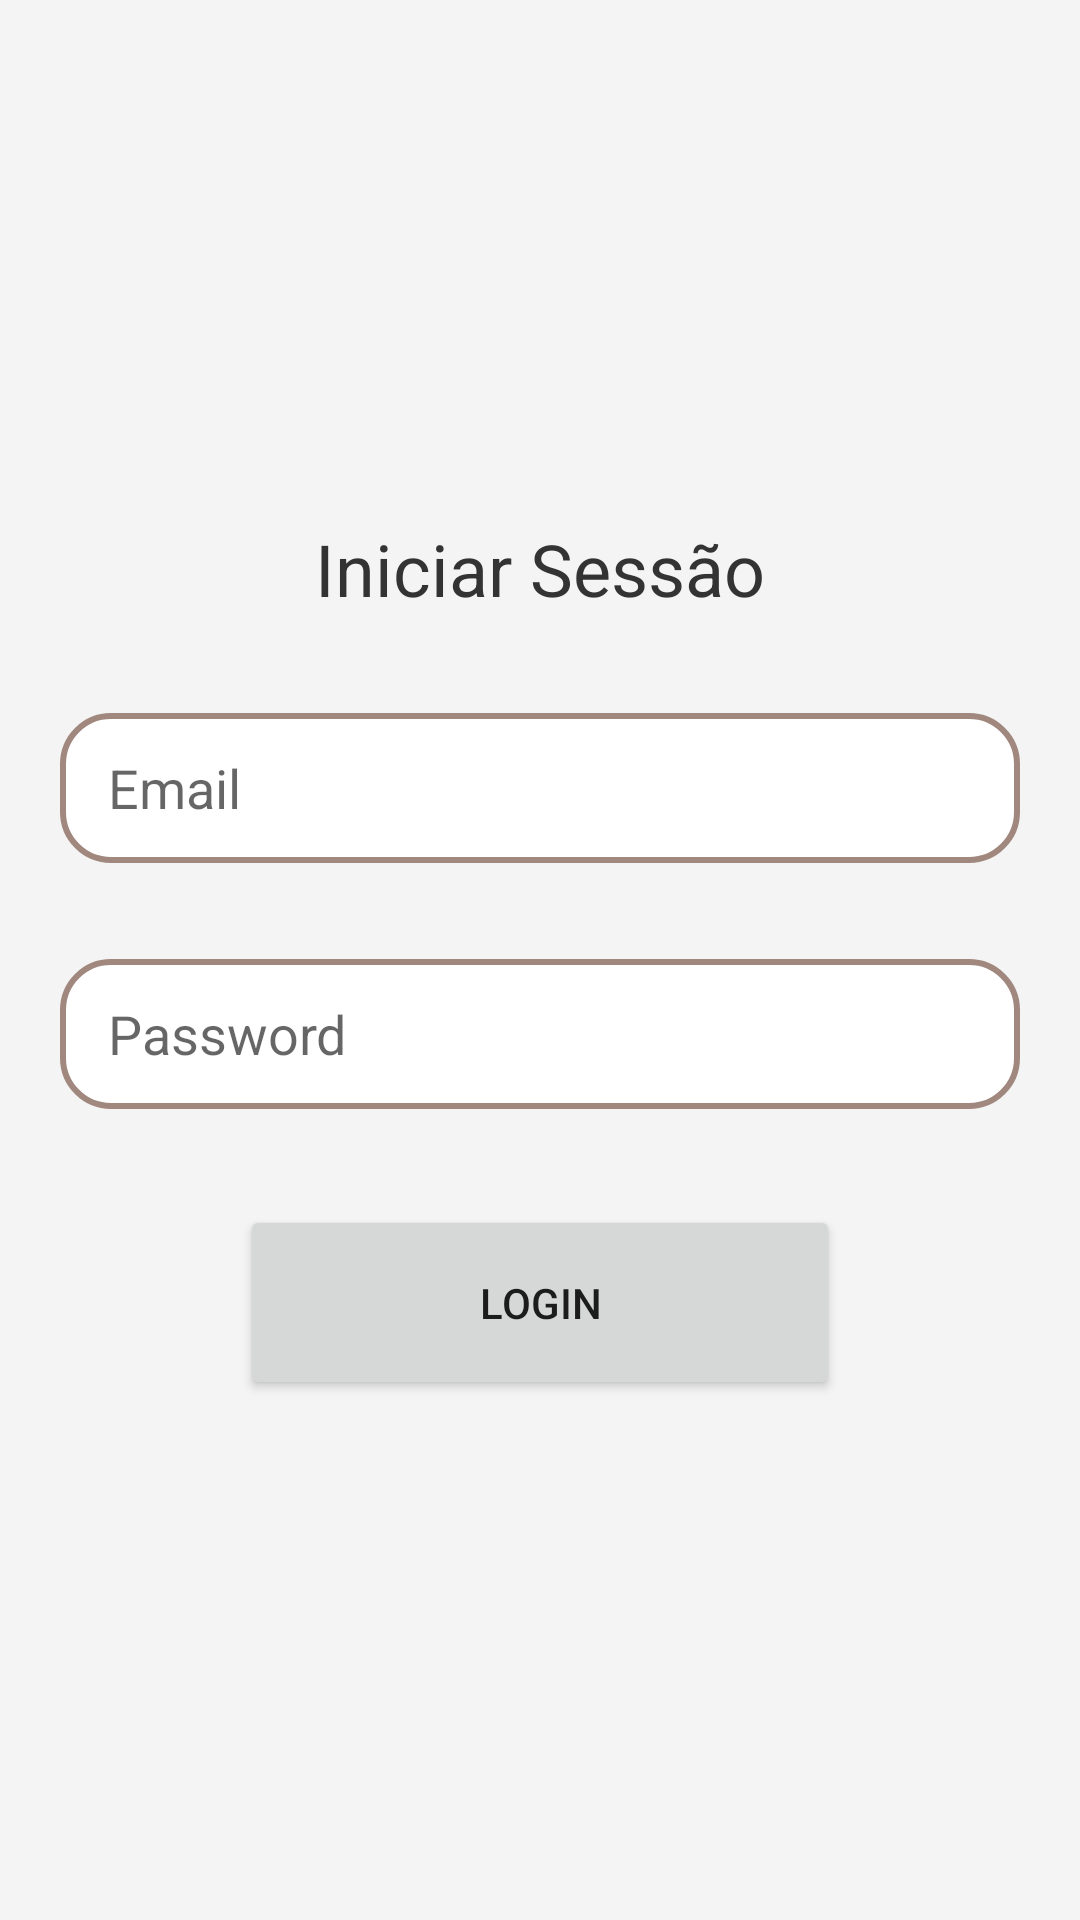

Write the Android layout XML for this screen, with the resource values it uses.
<!-- AndroidManifest.xml: application theme AppTheme -->
<!-- res/layout/activity_login.xml -->
<?xml version="1.0" encoding="utf-8"?>
<LinearLayout xmlns:android="http://schemas.android.com/apk/res/android"
    android:layout_width="match_parent"
    android:layout_height="match_parent"
    android:gravity="center"
    android:orientation="vertical"
    android:padding="20dp"
    android:background="#F4F4F4">

    
    <TextView
        android:layout_width="match_parent"
        android:layout_height="wrap_content"
        android:text="Iniciar Sessão"
        android:textSize="24sp"
        android:textColor="#333333"
        android:gravity="center"
        android:layout_marginBottom="32dp"/>

    
    <EditText
        android:id="@+id/etEmailLogin"
        android:layout_width="match_parent"
        android:layout_height="50dp"
        android:hint="Email"
        android:inputType="textEmailAddress"
        android:background="@drawable/rounded_edit_text"
        android:layout_marginBottom="32dp"
        />

    
    <EditText
        android:id="@+id/etPasswordLogin"
        android:layout_width="match_parent"
        android:layout_height="50dp"
        android:hint="Password"
        android:inputType="textPassword"
        android:background="@drawable/rounded_edit_text"
        android:layout_marginBottom="32dp"
        />

    
    <Button
        android:id="@+id/btnLogin"
        android:layout_width="200dp"
        android:layout_height="65dp"
        android:text="Login"
        />
</LinearLayout>
<!-- resources referenced by this layout -->
<resources>
  <!-- drawable rounded_edit_text (drawable) -->
  <?xml version="1.0" encoding="utf-8"?>
  <shape xmlns:android="http://schemas.android.com/apk/res/android">
      <padding android:left="16dp"/> 
      <solid android:color="@android:color/white"/>
      <corners android:radius="16dp"/>
      <stroke android:color="@color/borderColor" android:width="2dp"/>
  </shape>
  <style name="AppTheme" parent="Theme.MaterialComponents.Light">
  
      </style>
  <color name="borderColor">#A1887F</color>
</resources>
